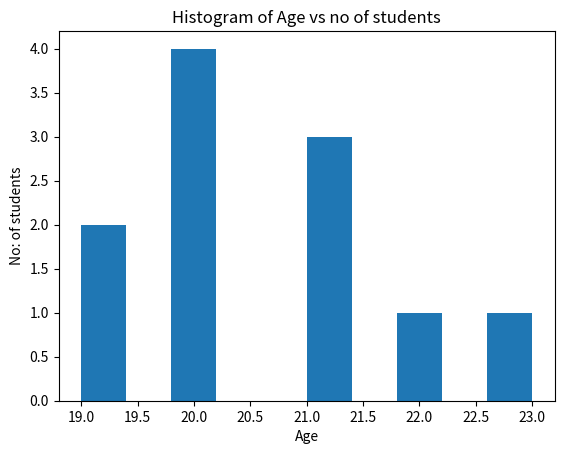

Reproduce this figure in Python.
import matplotlib.pyplot as plt 
import numpy as np

age=[19,20,21,22,23,19,20,21,20,21,20]

plt.hist(age)
plt.xlabel('Age')
plt.ylabel('No: of students')
plt.title('Histogram of Age vs no of students')
plt.show()
